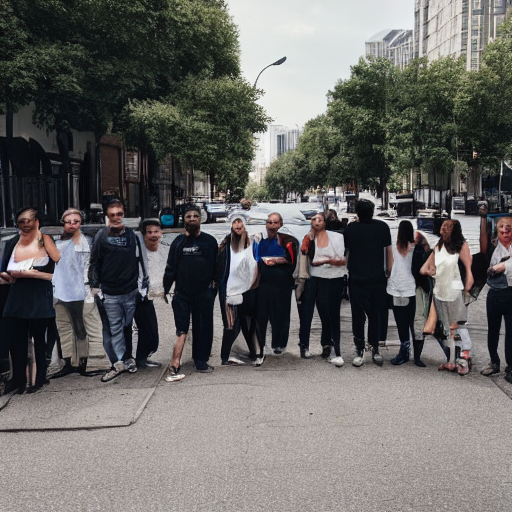
Generation parameters embedded in this image by AUTOMATIC1111 Stable Diffusion web UI or a fork of it (Forge, ...) (PNG 'parameters' text chunk):
a small group of people standing in a city
Negative prompt: collage, cropped, photo album
Steps: 100, Sampler: DDIM, CFG scale: 4, Seed: 1591658365, Size: 512x512, Model hash: 5bb8c130, Batch size: 15, Batch pos: 13